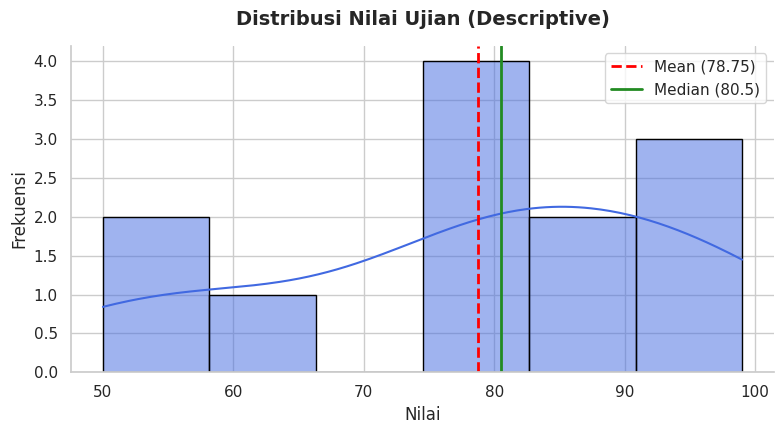

Source code (Python):
import numpy as np
import pandas as pd
import matplotlib.pyplot as plt
import seaborn as sns
from scipy import stats
import statistics

# Mengatur estetika plotting
sns.set_theme(style="whitegrid")
plt.rcParams['figure.figsize'] = (9, 5)

populationData = [77, 50, 99, 60, 90, 82, 93, 75, 86, 99, 55, 79]
print("Dataset:", populationData)

x_mean = statistics.mean(populationData)
x_median = statistics.median(populationData)
x_mode = statistics.mode(populationData)

print("Rata-rata (Mean):", x_mean)
print("Nilai Tengah (Median):", x_median)
print("Modus (Mode):", x_mode)

# Deviasi Standar
std_pop = np.std(np.array(populationData))  # ddof=0 secara default di numpy
std_sample = statistics.stdev(populationData)  # ddof=1 secara default di statistics

print(f"Standard Deviation (Population): {std_pop:.4f}")
print(f"Standard Deviation (Sample): {std_sample:.4f}")

# Varians
var_pop = np.var(np.array(populationData))  # ddof=0
var_sample = np.var(np.array(populationData), ddof=1)  # ddof=1

print(f"Variance (Population): {var_pop:.4f}")
print(f"Variance (Sample): {var_sample:.4f}")

# Koefisien Variasi (CV) = (Std Dev Sampel / Mean) * 100
cv = lambda x: np.std(x, ddof=1) / np.mean(x) * 100
print(f"Coefficient of Variation: {cv(populationData):.4f}%")

plt.figure(figsize=(8, 4.5))
sns.histplot(populationData, kde=True, color='royalblue', bins=6, edgecolor='black')
plt.axvline(x_mean, color='red', linestyle='--', linewidth=2, label=f'Mean ({x_mean:.2f})')
plt.axvline(x_median, color='forestgreen', linestyle='-', linewidth=2, label=f'Median ({x_median:.1f})')
plt.title('Distribusi Nilai Ujian (Descriptive)', fontsize=14, fontweight='bold', pad=15)
plt.xlabel('Nilai')
plt.ylabel('Frekuensi')
plt.legend()
sns.despine()
plt.tight_layout()
plt.show()

t_stat, p_val = stats.ttest_1samp(populationData, popmean=75)
print(f"t-Statistic: {t_stat:.4f}")
print(f"P-value: {p_val:.4f}")

alpha = 0.05
if p_val <= alpha:
    print(f"P-value ({p_val:.4f}) <= alpha ({alpha}). TOLAK H0.")
    print("Kesimpulan: Rata-rata nilai ujian siswa berbeda signifikan dari 75.")
else:
    print(f"P-value ({p_val:.4f}) > alpha ({alpha}). GAGAL MENOLAK H0.")
    print("Kesimpulan: Secara statistik, tidak ada perbedaan signifikan antara rata-rata nilai siswa dengan 75.")
